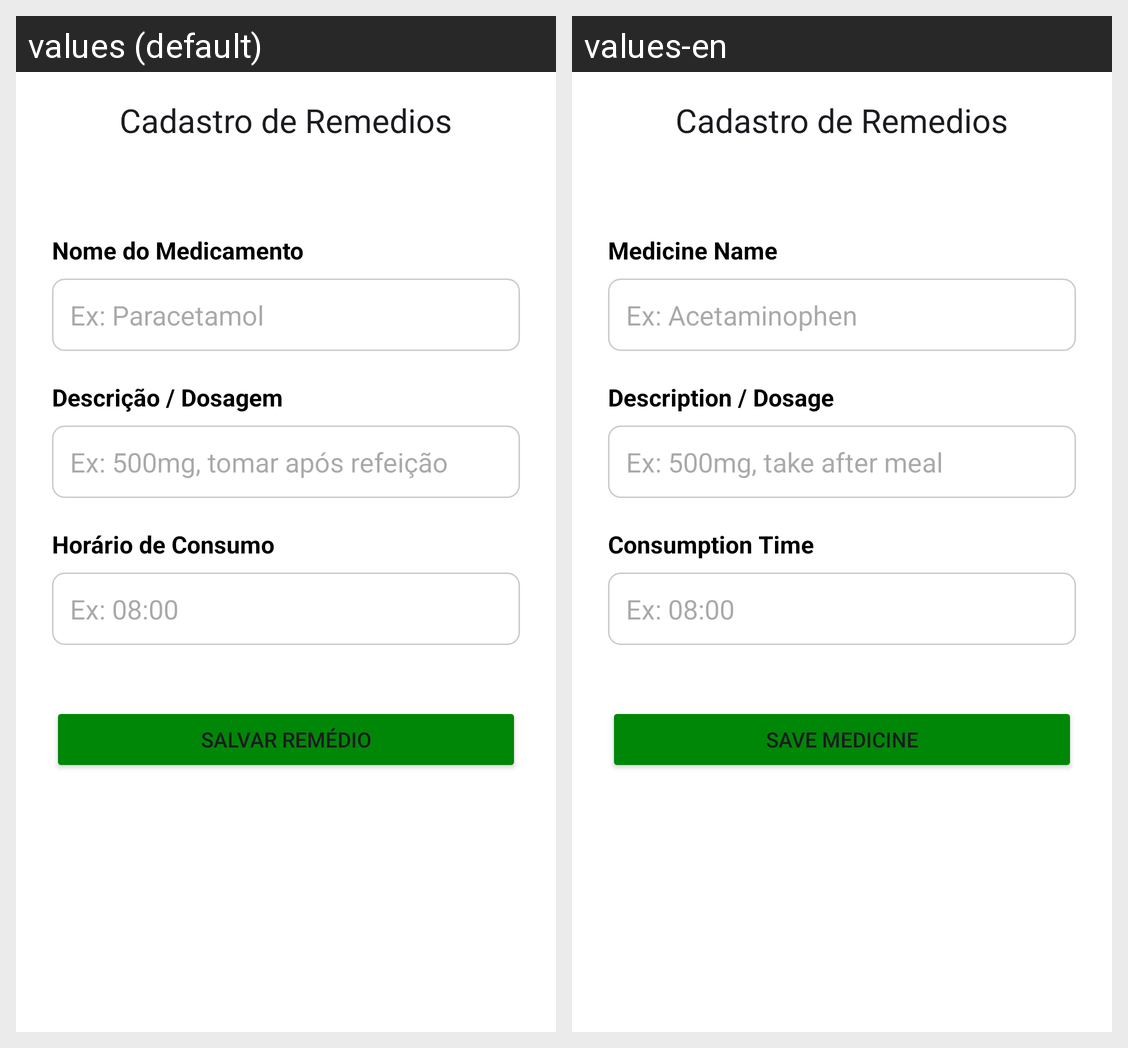

Strings drawn on this Android screen and how each of the app's shown locales translates them:
Android screen res/layout/activity_cadastro.xml rendered under 2 locales, left to right: values (default), values-en. Device: Nexus 5 (rendered at 1080×1920; each locale shown at half size, 540×960, under a caption strip naming it); theme Theme.AFRemedios.
Strings drawn on this screen, with the default value and each locale's value (text and hints the layout hard-codes, and strings that could not be matched under every locale, appear in the picture but are not listed):

nome_medicamento
  values: Nome do Medicamento
  values-en: Medicine Name

hint_nome
  values: Ex: Paracetamol
  values-en: Ex: Acetaminophen

descricao_medicamento
  values: Descrição / Dosagem
  values-en: Description / Dosage

hint_descricao
  values: Ex: 500mg, tomar após refeição
  values-en: Ex: 500mg, take after meal

horario_medicamento
  values: Horário de Consumo
  values-en: Consumption Time

hint_horario
  values: Ex: 08:00
  values-en: Ex: 08:00

btn_salvar_remedio
  values: Salvar Remédio
  values-en: Save Medicine
